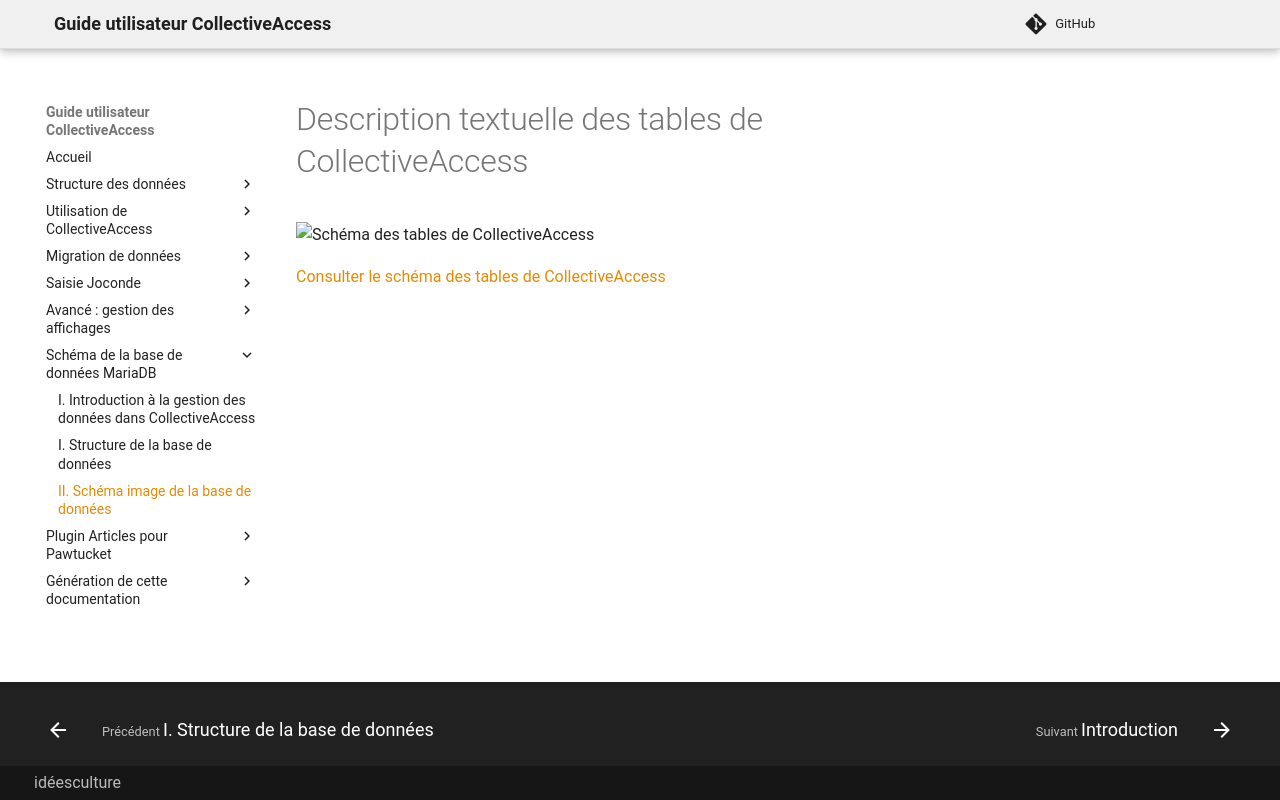

repository: ideesculture/museesDeFranceDocumentation · page: schema_image/index.html · generator: mkdocs

# Description textuelle des tables de CollectiveAccess

![Schéma des tables de CollectiveAccess](https://documentation.ideesculture.com/museesDeFranceDocumentation/schema.jpg)

[Consulter le schéma des tables de CollectiveAccess](https://documentation.ideesculture.com/museesDeFranceDocumentation/schema.jpg)
